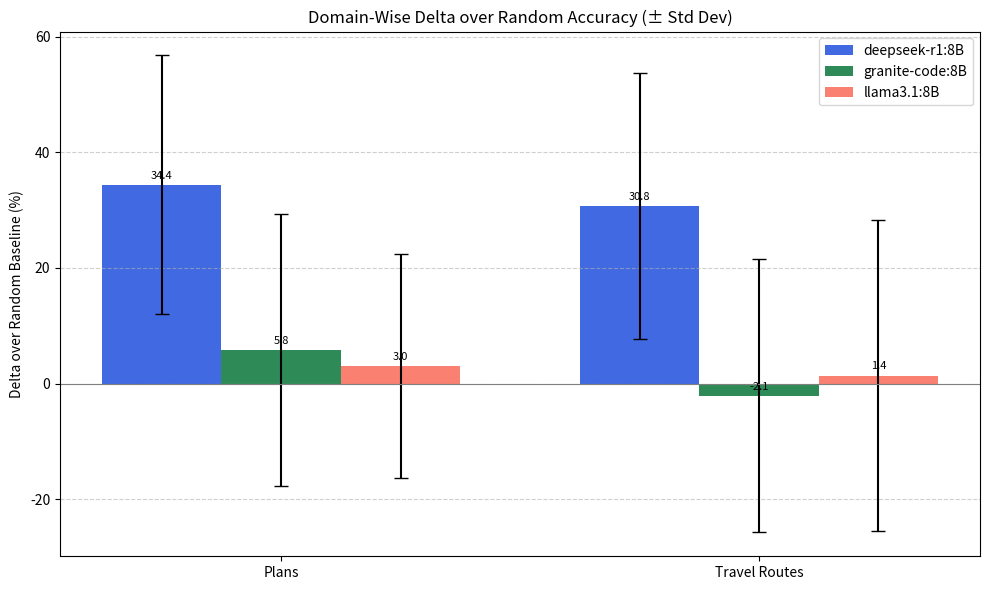

The matplotlib source for this figure:
import matplotlib.pyplot as plt
import numpy as np

# Raw results you shared
plans_results = {
    "random": [69, 54, 47, 54, 57, 0, 56, 49],
    "deepseek_r1_8b": [92, 97, 87, 97, 31, 94, 100, 63],
    "granite_code_8b": [55, 84, 89, 52, 16, 47, 27, 62],
    "llama3_1": [67, 79, 55, 56, 8, 51, 42, 52],
}

travel_results = {
    "random": [56, 53, 55, 54, 0, 69, 52, 61],
    "deepseek_r1_8b": [92, 100, 34, 94, 57, 99, 70, 100],
    "granite_code_8b": [46, 36, 90, 47, 0, 63, 49, 52],
    "llama3_1": [67, 59, 29, 46, 4, 84, 34, 88],
}

models = ["deepseek_r1_8b", "granite_code_8b", "llama3_1"]

def compute_average_and_std(results):
    avg = {}
    std = {}
    for model in models + ["random"]:
        avg[model] = np.mean(results[model])
        std[model] = np.std(results[model])
    return avg, std

plans_avg, plans_std = compute_average_and_std(plans_results)
travel_avg, travel_std = compute_average_and_std(travel_results)

# Compute Delta over Random
plans_delta = {model: plans_avg[model] - plans_avg["random"] for model in models}
travel_delta = {model: travel_avg[model] - travel_avg["random"] for model in models}

# Prepare data
domains = ["Plans", "Travel Routes"]
x = np.arange(len(domains))  # label locations
width = 0.25  # bar width

# Bar heights
deepseek_delta = [plans_delta["deepseek_r1_8b"], travel_delta["deepseek_r1_8b"]]
granite_delta  = [plans_delta["granite_code_8b"], travel_delta["granite_code_8b"]]
llama_delta    = [plans_delta["llama3_1"], travel_delta["llama3_1"]]

# Error bars (standard deviation over 8 tasks)
deepseek_std = [plans_std["deepseek_r1_8b"], travel_std["deepseek_r1_8b"]]
granite_std  = [plans_std["granite_code_8b"], travel_std["granite_code_8b"]]
llama_std    = [plans_std["llama3_1"], travel_std["llama3_1"]]

# Plot
fig, ax = plt.subplots(figsize=(10,6))

rects1 = ax.bar(x - width, deepseek_delta, width, label='deepseek-r1:8B', color='royalblue', yerr=deepseek_std, capsize=5)
rects2 = ax.bar(x, granite_delta, width, label='granite-code:8B', color='seagreen', yerr=granite_std, capsize=5)
rects3 = ax.bar(x + width, llama_delta, width, label='llama3.1:8B', color='salmon', yerr=llama_std, capsize=5)

# Labels and title
ax.set_ylabel('Delta over Random Baseline (%)')
ax.set_title('Domain-Wise Delta over Random Accuracy (± Std Dev)')
ax.set_xticks(x)
ax.set_xticklabels(domains)
ax.axhline(0, color='gray', linewidth=0.8)  # horizontal line at 0
ax.legend()

# Optional: Add value labels
def autolabel(rects):
    for rect in rects:
        height = rect.get_height()
        ax.annotate(f'{height:.1f}',
                    xy=(rect.get_x() + rect.get_width() / 2, height),
                    xytext=(0, 3),
                    textcoords="offset points",
                    ha='center', va='bottom', fontsize=8)

for rects in [rects1, rects2, rects3]:
    autolabel(rects)

plt.tight_layout()
plt.grid(axis='y', linestyle='--', alpha=0.6)
plt.show()
